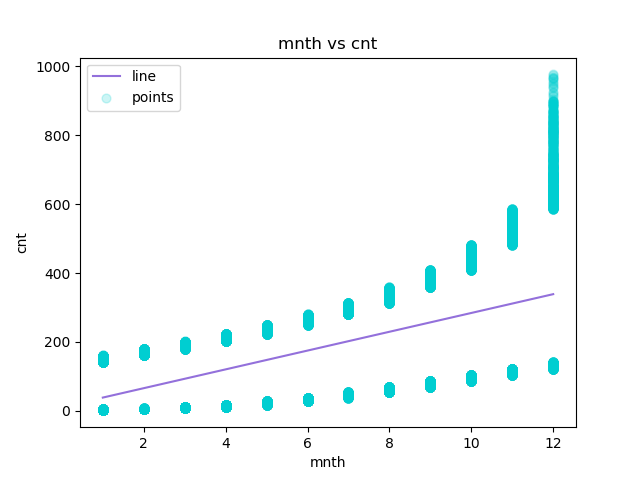

Values plotted in this chart, from the file beside it:
mnth, cnt, Predicted Y
1, 1, 38.23
1, 1, 38.23
1, 1, 38.23
1, 1, 38.23
1, 1, 38.23
1, 1, 38.23
1, 1, 38.23
1, 1, 38.23
1, 1, 38.23
1, 1, 38.23
1, 1, 38.23
1, 1, 38.23
1, 1, 38.23
1, 1, 38.23
1, 1, 38.23
1, 1, 38.23
1, 1, 38.23
1, 1, 38.23
1, 1, 38.23
1, 1, 38.23
1, 1, 38.23
1, 1, 38.23
1, 1, 38.23
1, 1, 38.23
1, 1, 38.23
1, 1, 38.23
1, 1, 38.23
1, 1, 38.23
1, 1, 38.23
1, 1, 38.23
1, 1, 38.23
1, 1, 38.23
1, 1, 38.23
1, 1, 38.23
1, 1, 38.23
1, 1, 38.23
1, 1, 38.23
1, 1, 38.23
1, 1, 38.23
1, 1, 38.23
1, 1, 38.23
1, 1, 38.23
1, 1, 38.23
1, 1, 38.23
1, 1, 38.23
1, 1, 38.23
1, 1, 38.23
1, 1, 38.23
1, 1, 38.23
1, 1, 38.23
1, 1, 38.23
1, 1, 38.23
1, 1, 38.23
1, 1, 38.23
1, 1, 38.23
1, 1, 38.23
1, 1, 38.23
1, 1, 38.23
1, 1, 38.23
1, 1, 38.23
... 17,319 more rows
